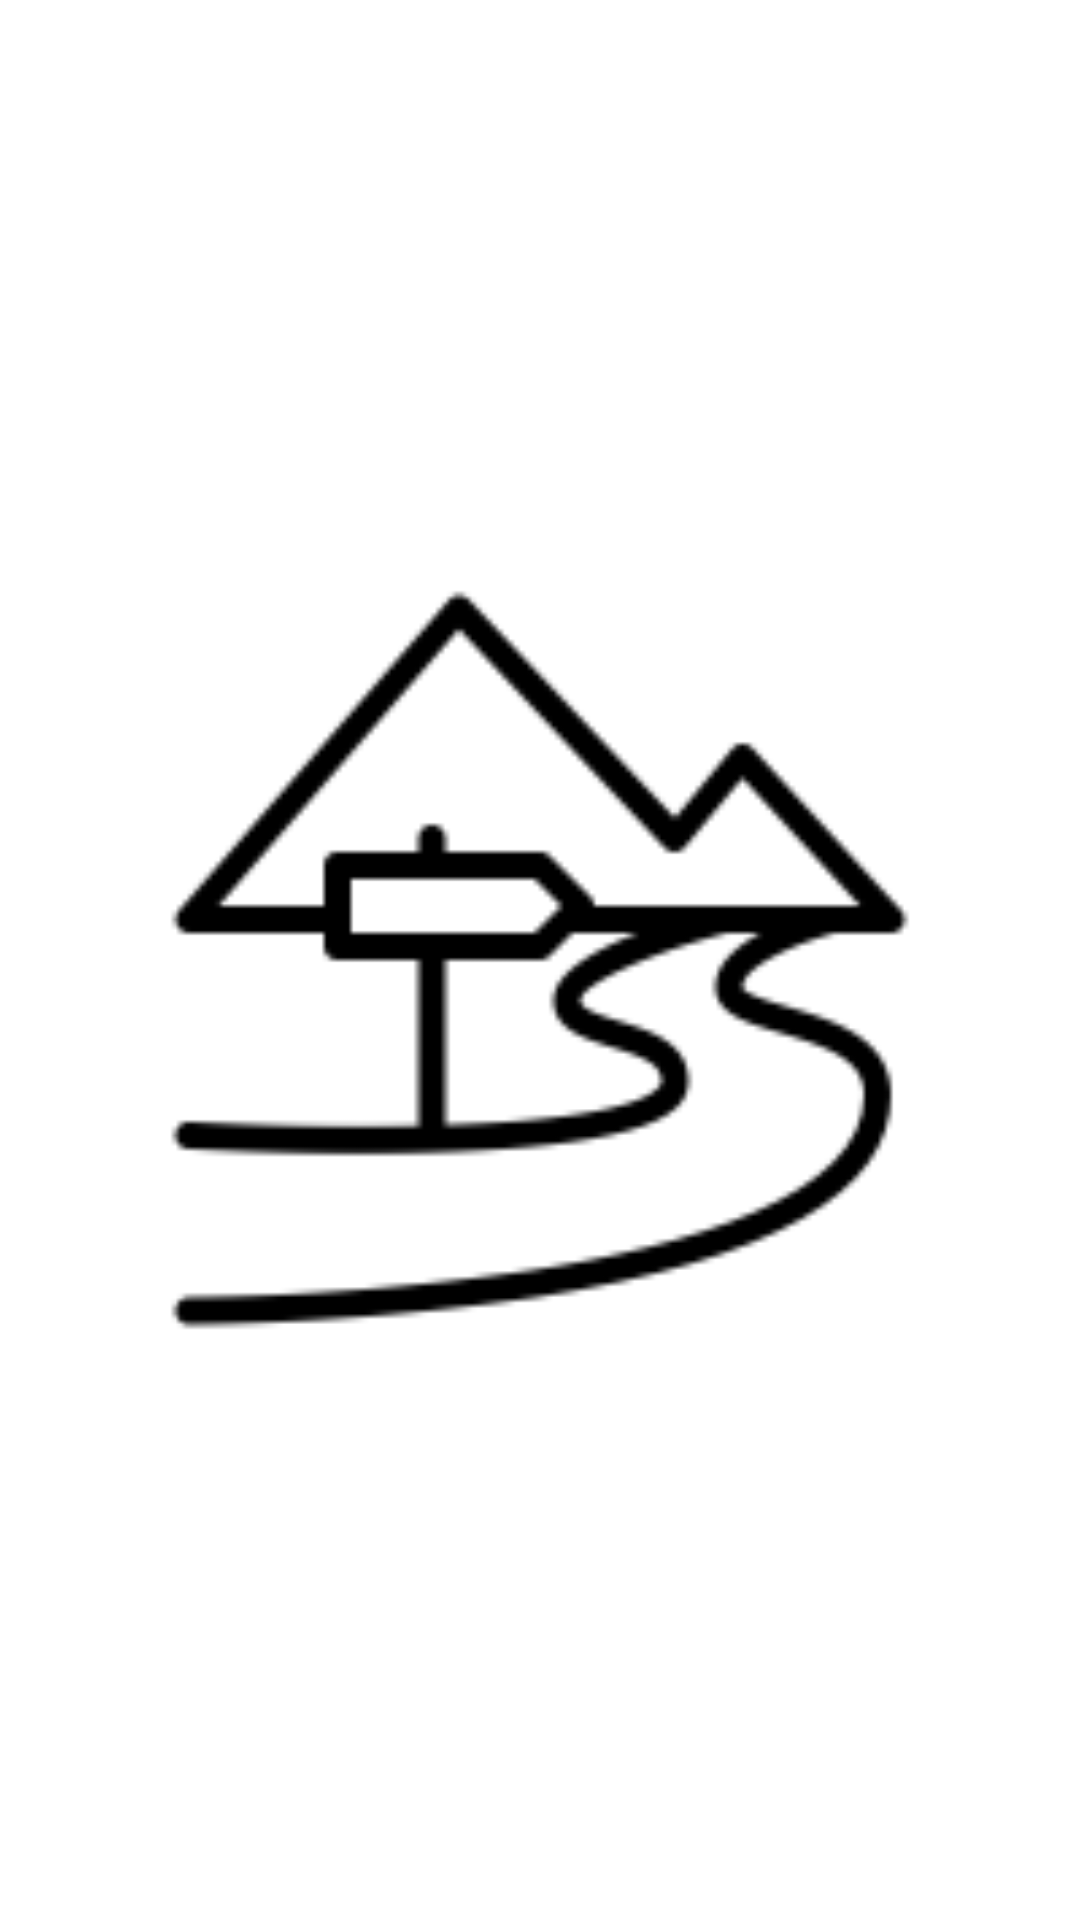

The Android layout XML behind this screen, and the referenced resources:
<!-- AndroidManifest.xml: application theme Theme.Masluli -->
<!-- res/layout/activity_intro.xml -->
<?xml version="1.0" encoding="utf-8"?>
<androidx.constraintlayout.widget.ConstraintLayout xmlns:android="http://schemas.android.com/apk/res/android"
    xmlns:app="http://schemas.android.com/apk/res-auto"
    xmlns:tools="http://schemas.android.com/tools"
    android:layout_width="match_parent"
    android:layout_height="match_parent"
    tools:context=".IntroActivity">

    <ImageView
        android:id="@+id/imageView"
        android:layout_width="match_parent"
        android:layout_height="match_parent"
        app:layout_constraintBottom_toBottomOf="parent"
        app:layout_constraintEnd_toEndOf="parent"
        app:layout_constraintStart_toStartOf="parent"
        app:layout_constraintTop_toTopOf="parent"
        app:srcCompat="@drawable/no_image_maslul" />
</androidx.constraintlayout.widget.ConstraintLayout>
<!-- resources referenced by this layout -->
<resources>
  <!-- drawable no_image_maslul: png bitmap (drawable, 4153 bytes) -->
  <style name="Theme.Masluli" parent="Theme.MaterialComponents.DayNight.DarkActionBar">
          
          <item name="colorPrimary">@color/masluli_green</item>
          <item name="colorPrimaryVariant">@color/masluli_dark_green</item>
          <item name="colorOnPrimary">@color/masluli_grey</item>
          
          <item name="colorSecondary">@color/masluli_dark_green</item>
          <item name="colorSecondaryVariant">@color/masluli_dark_green</item>
          <item name="colorOnSecondary">@color/white</item>
          
          <item name="android:statusBarColor">?attr/colorPrimaryVariant</item>
          
          <item name="android:layoutDirection">ltr</item>
      </style>
  <color name="masluli_green">#90A17D</color>
  <color name="masluli_dark_green">#61764B</color>
  <color name="masluli_grey">#EEEEEE</color>
  <color name="white">#FFFFFFFF</color>
</resources>
